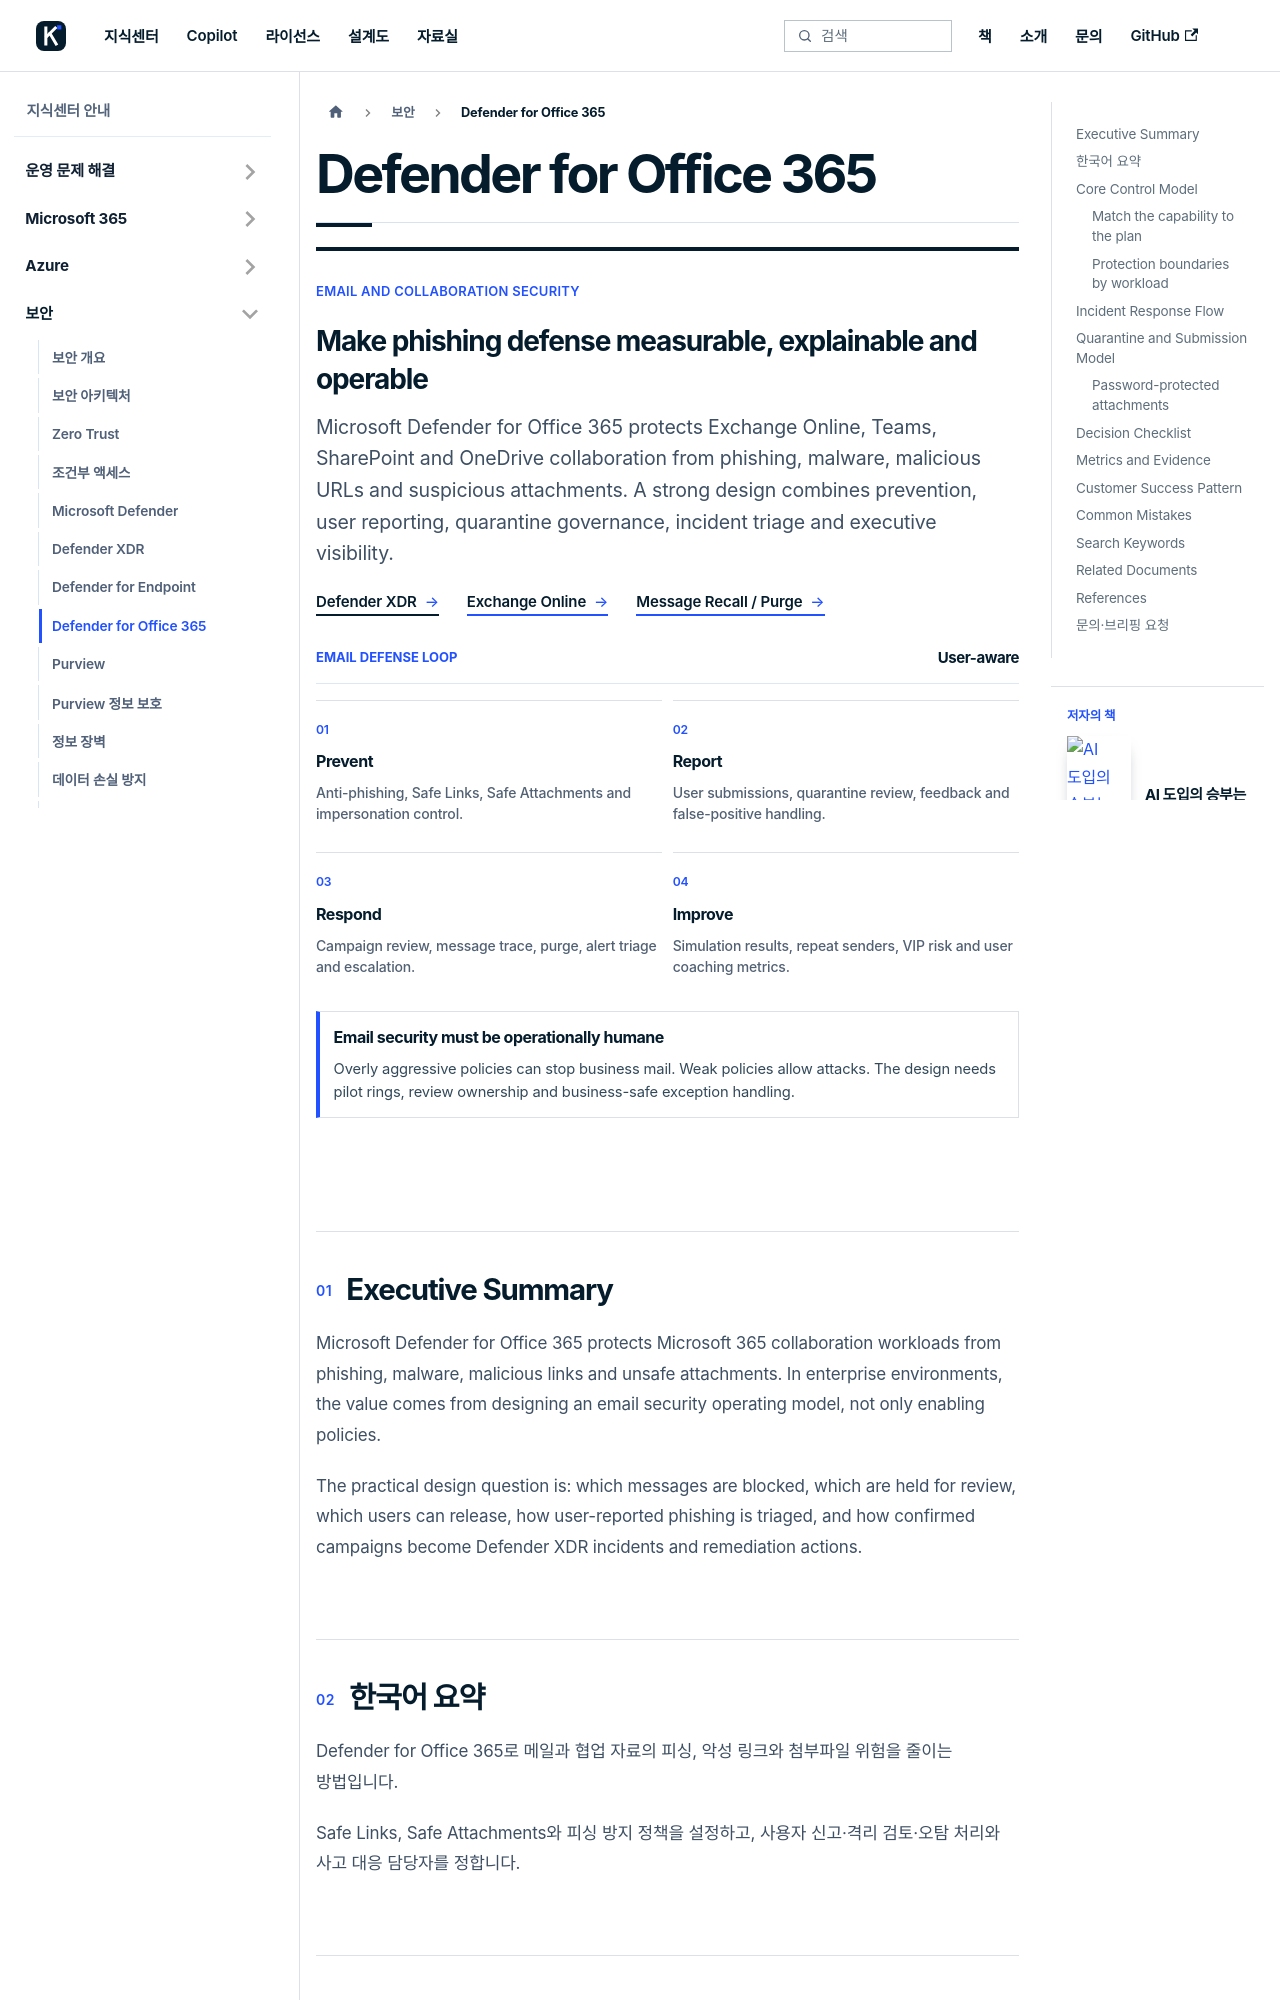

repository: Eric841001/Eric841001.github.io · page: knowledge/security/defender-for-office365.html · generator: docusaurus

---
title: "Defender for Office 365"
description: Microsoft Defender for Office 365 architecture guide for phishing protection, Safe Links, Safe Attachments, quarantine, alert triage and user awareness.
sidebar_label: "Defender for Office 365"
---

# Defender for Office 365

<section className="kc-topic-hero">
  <div className="kc-topic-hero__content">
    <span className="kc-topic-hero__eyebrow">EMAIL AND COLLABORATION SECURITY</span>
    <h2>Make phishing defense measurable, explainable and operable</h2>
    <p>Microsoft Defender for Office 365 protects Exchange Online, Teams, SharePoint and OneDrive collaboration from phishing, malware, malicious URLs and suspicious attachments. A strong design combines prevention, user reporting, quarantine governance, incident triage and executive visibility.</p>
    <div className="kc-topic-hero__actions">
      <a href="./defender-xdr" className="kc-topic-button kc-topic-button--primary">Defender XDR</a>
      <a href="../microsoft365/exchange-online" className="kc-topic-button">Exchange Online</a>
      <a href="../knowledge-center/exchange-online-message-recall-purge" className="kc-topic-button">Message Recall / Purge</a>
    </div>
  </div>
  <div aria-label="Email security operating model" className="kc-factory-panel">
    <div className="kc-factory-panel__header">
      <span>Email Defense Loop</span>
      <strong>User-aware</strong>
    </div>
    <div className="kc-factory-grid">
      <a href="#core-control-model" className="kc-factory-card">
        <small>01</small>
        <strong>Prevent</strong>
        <span>Anti-phishing, Safe Links, Safe Attachments and impersonation control.</span>
      </a>
      <a href="#quarantine-and-submission-model" className="kc-factory-card">
        <small>02</small>
        <strong>Report</strong>
        <span>User submissions, quarantine review, feedback and false-positive handling.</span>
      </a>
      <a href="#incident-response-flow" className="kc-factory-card">
        <small>03</small>
        <strong>Respond</strong>
        <span>Campaign review, message trace, purge, alert triage and escalation.</span>
      </a>
      <a href="#metrics-and-evidence" className="kc-factory-card">
        <small>04</small>
        <strong>Improve</strong>
        <span>Simulation results, repeat senders, VIP risk and user coaching metrics.</span>
      </a>
    </div>
    <div className="kc-guardrail-panel">
      <strong>Email security must be operationally humane</strong>
      <span>Overly aggressive policies can stop business mail. Weak policies allow attacks. The design needs pilot rings, review ownership and business-safe exception handling.</span>
    </div>
  </div>
</section>
